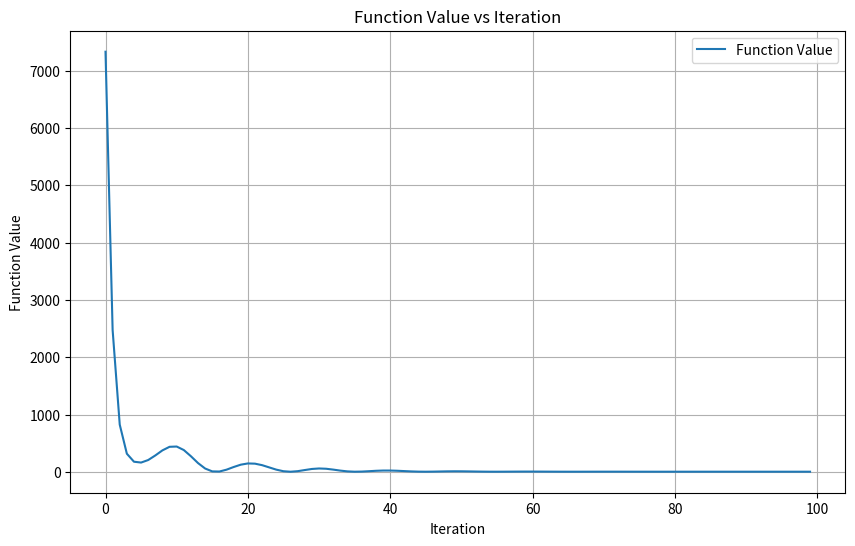
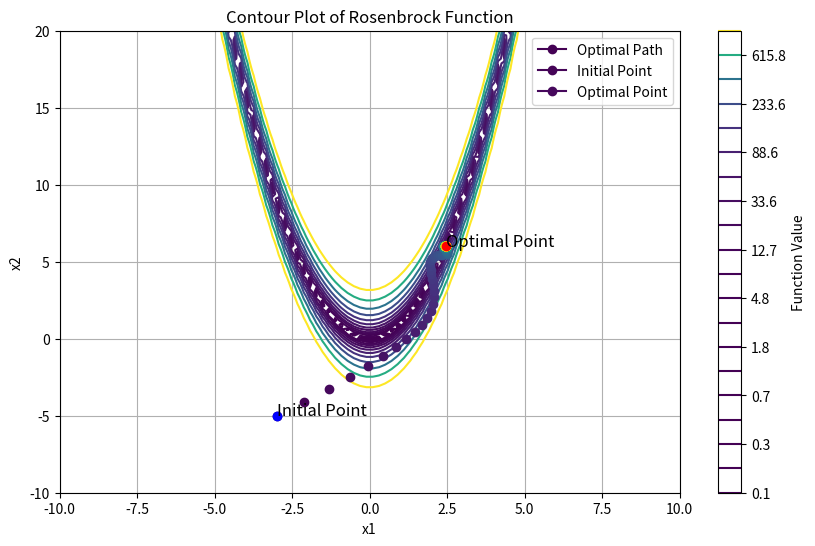

Source code (Python) for these figures, in order:
import numpy as np
import matplotlib.pyplot as plt

def rosenbrock(x1, x2, a=1, b=100):
    return (a - x1)**2 + b * (x2 - x1**2)**2

def adam_optimization(gradient_func, initial_point, max_learning_rate=0.9, min_learning_rate=0.001, beta1=0.9, beta2=0.999, epsilon=1e-8, max_iter=100, tol=1e-8):
    # Initialize parameters
    m = np.zeros_like(initial_point)
    v = np.zeros_like(initial_point)
    t = 0
    point = initial_point
    history = []
    variable_history = [initial_point]

    while t < max_iter:
        t += 1
        gradient = gradient_func(*point)
        m = beta1 * m + (1 - beta1) * gradient
        v = beta2 * v + (1 - beta2) * (gradient ** 2)
        m_hat = m / (1 - beta1 ** t)
        v_hat = v / (1 - beta2 ** t)
        learning_rate = max_learning_rate - (max_learning_rate - min_learning_rate) * t / max_iter
        update = learning_rate * m_hat / (np.sqrt(v_hat) + epsilon)
        new_point = point - update

        if np.linalg.norm(update) < tol:
            print("Optimization converged after", t, "iterations.")
            break
        
        point = new_point
        history.append(rosenbrock(*point))
        variable_history.append(point)

    return point, np.array(history), np.array(variable_history)

# Gradient of Rosenbrock function
def rosenbrock_gradient(x1, x2, a=1, b=100):
    grad_x1 = -2 * (a - x1) - 4 * b * x1 * (x2 - x1**2)
    grad_x2 = 2 * b * (x2 - x1**2)
    return np.array([grad_x1, grad_x2])

# Initial point
initial_point = np.array([-3, -5])

# Run ADAM optimization
optimal_point, history, variable_history = adam_optimization(rosenbrock_gradient, initial_point)

# Visualize function value changes over iterations
plt.figure(1, figsize=(10, 6))
plt.plot(history, label='Function Value')
plt.xlabel('Iteration')
plt.ylabel('Function Value')
plt.title('Function Value vs Iteration')
plt.legend()
plt.grid(True)

# Visualize the contour plot of Rosenbrock function
x1 = np.linspace(-10, 10, 100)
x2 = np.linspace(-10, 20, 100)
X1, X2 = np.meshgrid(x1, x2)
Z = rosenbrock(X1, X2)

plt.figure(2, figsize=(10, 6))
plt.contour(X1, X2, Z, levels=np.logspace(-1, 3, 20))

# Plot decision variables for each iteration
for i in range(len(variable_history)):
    plt.plot(variable_history[i][0], variable_history[i][1], marker='o', color=plt.cm.viridis(i / len(variable_history)))

plt.plot(initial_point[0], initial_point[1], 'bo')  # Initial point
plt.plot(optimal_point[0], optimal_point[1], 'ro')  # Optimal point
plt.text(initial_point[0], initial_point[1], 'Initial Point', fontsize=12)
plt.text(optimal_point[0], optimal_point[1], 'Optimal Point', fontsize=12)
plt.title('Contour Plot of Rosenbrock Function')
plt.xlabel('x1')
plt.ylabel('x2')
plt.colorbar(label='Function Value')
plt.legend(['Optimal Path', 'Initial Point', 'Optimal Point'])
plt.grid(True)

plt.show()

print("Initial Point:", initial_point)
print("Optimal Point:", optimal_point)
print("Function Value at Optimal Point:", rosenbrock(*optimal_point))
